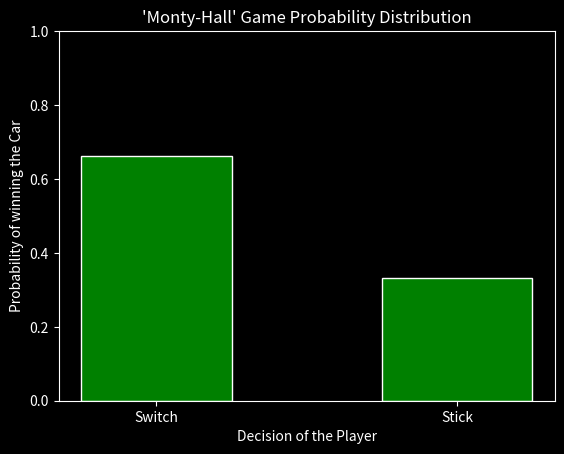

Python code for this plot:
import numpy as np
import matplotlib.pyplot as plt

choices_arr = np.array([0,0,1])
num_trials = 10000

def MontyHall(switch=True):
    win_freq = 0
    for i in range(num_trials):
        np.random.shuffle(choices_arr)
        index = np.random.randint(0,3)
        for i in range(3):
            if (choices_arr[i]==0) and (index!=i):
                host_choice=i
                break
        if (switch):
            final_choice = 3-(index+host_choice)
        else:
            final_choice=index

        if(choices_arr[final_choice]==1):
            # print("CAR")
            win_freq+=1
    return win_freq


counts = np.array([MontyHall(True), MontyHall(False)], dtype=np.int32)
probabilities = counts/num_trials

print("P(winning a car|switch) =", probabilities[0])
print("P(winning a car|stick) =", probabilities[1])

plt.style.use('dark_background')
plt.title('\'Monty-Hall\' Game Probability Distribution')
plt.bar(["Switch", "Stick"],probabilities, color='green',edgecolor='white', width=0.5)
plt.ylabel("Probability of winning the Car")
plt.xlabel("Decision of the Player")
plt.ylim(0,1)
# plt.savefig("Q5.png")
plt.show()
# print((MontyHall(True)+ MontyHall(False))/num_trials) --> it won't necessarily be equal to 1





